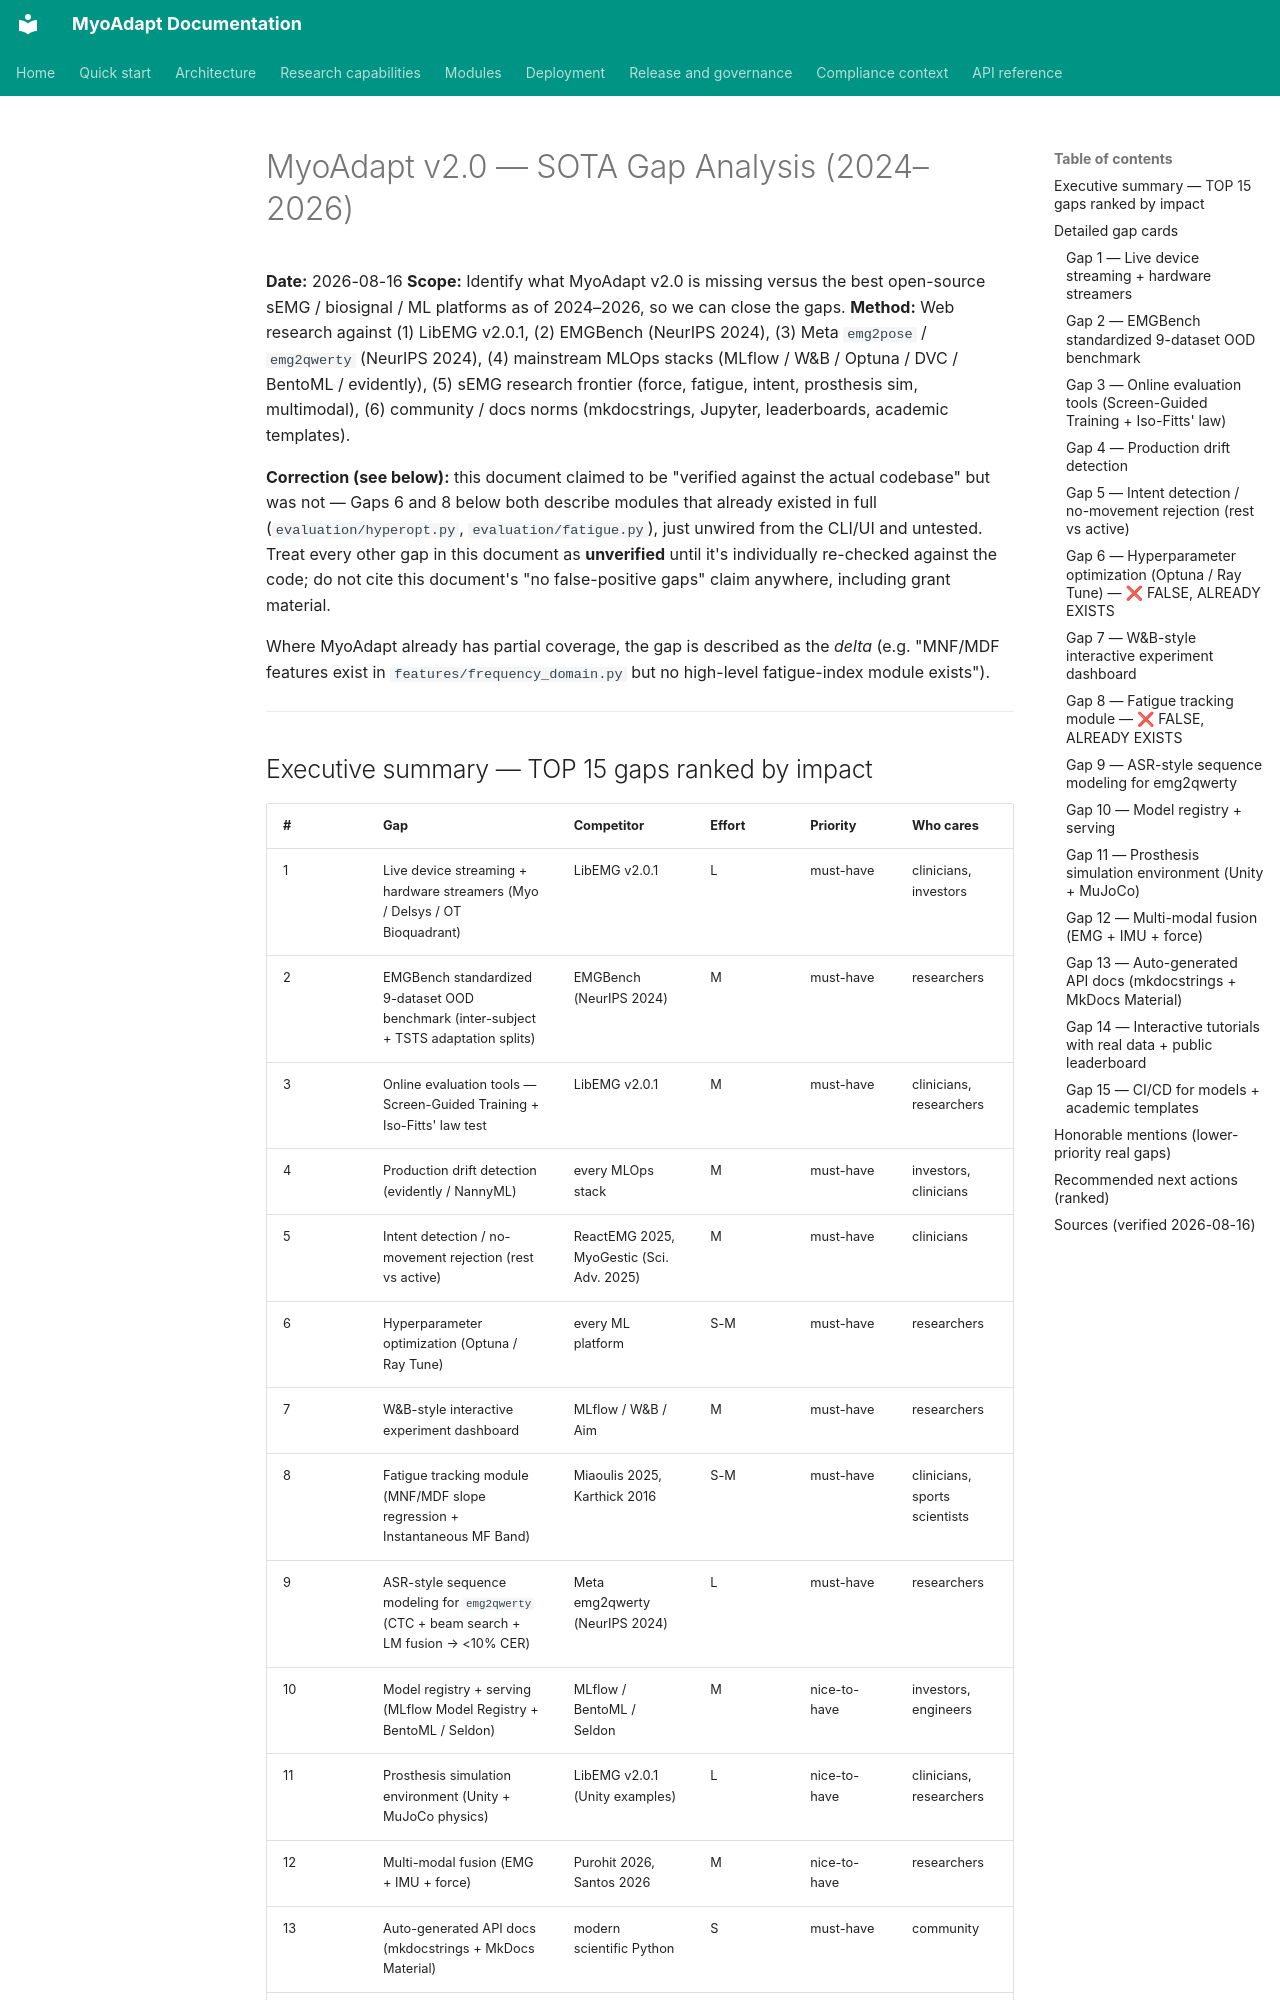

repository: Qussai-BME/MyoAdapt · page: gap_analysis_2025/index.html · generator: mkdocs

# MyoAdapt v2.0 — SOTA Gap Analysis (2024–2026)

**Date:** 2026-08-16
**Scope:** Identify what MyoAdapt v2.0 is missing versus the best open-source
sEMG / biosignal / ML platforms as of 2024–2026, so we can close the gaps.
**Method:** Web research against (1) LibEMG v2.0.1, (2) EMGBench (NeurIPS 2024),
(3) Meta `emg2pose` / `emg2qwerty` (NeurIPS 2024), (4) mainstream MLOps stacks
(MLflow / W&B / Optuna / DVC / BentoML / evidently), (5) sEMG research frontier
(force, fatigue, intent, prosthesis sim, multimodal), (6) community / docs
norms (mkdocstrings, Jupyter, leaderboards, academic templates).

**Correction (see below):** this document claimed to be "verified against the
actual codebase" but was not — Gaps 6 and 8 below both describe modules that
already existed in full (`evaluation/hyperopt.py`, `evaluation/fatigue.py`),
just unwired from the CLI/UI and untested. Treat every other gap in this
document as **unverified** until it's individually re-checked against the
code; do not cite this document's "no false-positive gaps" claim anywhere,
including grant material.

Where MyoAdapt already has partial coverage, the gap is described as
the *delta* (e.g. "MNF/MDF features exist in `features/frequency_domain.py` but
no high-level fatigue-index module exists").

---

## Executive summary — TOP 15 gaps ranked by impact

| #  | Gap | Competitor | Effort | Priority | Who cares |
|----|-----|-----------|-------|----------|-----------|
| 1  | Live device streaming + hardware streamers (Myo / Delsys / OT Bioquadrant) | LibEMG v2.0.1 | L | must-have | clinicians, investors |
| 2  | EMGBench standardized 9-dataset OOD benchmark (inter-subject + TSTS adaptation splits) | EMGBench (NeurIPS 2024) | M | must-have | researchers |
| 3  | Online evaluation tools — Screen-Guided Training + Iso-Fitts' law test | LibEMG v2.0.1 | M | must-have | clinicians, researchers |
| 4  | Production drift detection (evidently / NannyML) | every MLOps stack | M | must-have | investors, clinicians |
| 5  | Intent detection / no-movement rejection (rest vs active) | ReactEMG 2025, MyoGestic (Sci. Adv. 2025) | M | must-have | clinicians |
| 6  | Hyperparameter optimization (Optuna / Ray Tune) | every ML platform | S-M | must-have | researchers |
| 7  | W&B-style interactive experiment dashboard | MLflow / W&B / Aim | M | must-have | researchers |
| 8  | Fatigue tracking module (MNF/MDF slope regression + Instantaneous MF Band) | Miaoulis 2025, Karthick 2016 | S-M | must-have | clinicians, sports scientists |
| 9  | ASR-style sequence modeling for `emg2qwerty` (CTC + beam search + LM fusion → <10% CER) | Meta emg2qwerty (NeurIPS 2024) | L | must-have | researchers |
| 10 | Model registry + serving (MLflow Model Registry + BentoML / Seldon) | MLflow / BentoML / Seldon | M | nice-to-have | investors, engineers |
| 11 | Prosthesis simulation environment (Unity + MuJoCo physics) | LibEMG v2.0.1 (Unity examples) | L | nice-to-have | clinicians, researchers |
| 12 | Multi-modal fusion (EMG + IMU + force) | Purohit 2026, Santos 2026 | M | nice-to-have | researchers |
| 13 | Auto-generated API docs (mkdocstrings + MkDocs Material) | modern scientific Python | S | must-have | community |
| 14 | Interactive tutorials with real data + public leaderboard | Kaggle / EMGBench | M | nice-to-have | community, researchers |
| 15 | CI/CD for models + academic templates (LaTeX paper / poster / grant text) | GitHub Actions + CML | M | nice-to-have | researchers, community |

**Honorable mentions** (real gaps, lower rank): active / online learning during
deployment, transfer-learning registry / model zoo (HuggingFace-style), A/B
testing framework, movement-onset detection, video walkthroughs, Discord /
community forum, Ref-EMGBench normalization methods, per-user adaptation with
~30 min of data, public NinaPro/CapgMyo/HySer/FlexWear-HD leaderboard.

---

## Detailed gap cards
